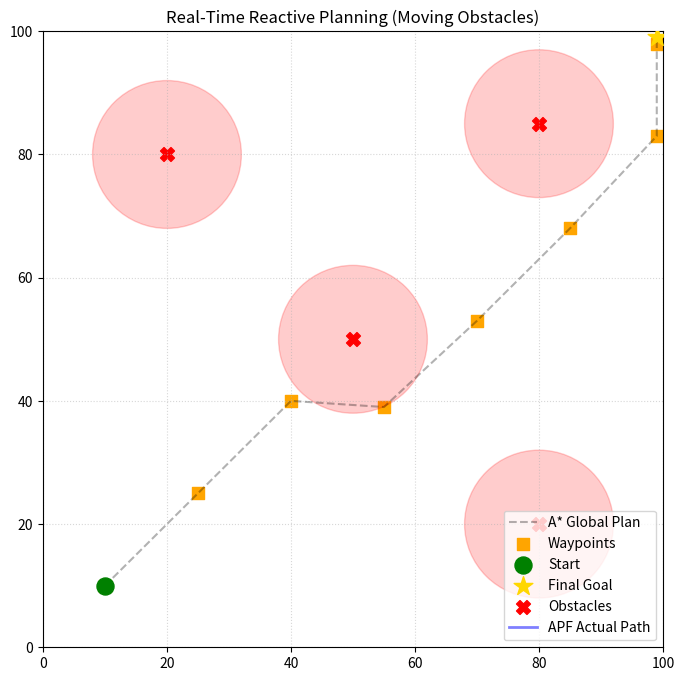

Source code (Python):
import networkx as nx
import numpy as np
import matplotlib.pyplot as plt
import matplotlib.animation as animation
import math

# ==========================================
# 1. MAP & A* GLOBAL PLANNER (OFFLINE)
# ==========================================
grid_size = 100
start = (10, 10)
goal = (99, 99)

# Initial positions of obstacles
obstacles = np.array([
    [20.0, 80.0],  # Static
    [50.0, 50.0],  # Moving (Horizontal)
    [80.0, 20.0],  # Moving (Vertical)
    [80.0, 85.0]   # Static
])
safety_radius = 12.0 

print("1. Running A* Global Planner...")
G = nx.grid_2d_graph(grid_size, grid_size)

edges_to_add = []
for x, y in G.nodes():
    if (x+1, y+1) in G.nodes(): edges_to_add.append(((x,y), (x+1, y+1)))
    if (x-1, y+1) in G.nodes(): edges_to_add.append(((x,y), (x-1, y+1)))
G.add_edges_from(edges_to_add)

nodes_to_remove = []
for node in G.nodes():
    for obs in obstacles:
        if math.dist(node, obs) < safety_radius:
            nodes_to_remove.append(node)
            break
G.remove_nodes_from(nodes_to_remove)

def euclidean_heuristic(node1, node2):
    return math.dist(node1, node2)

full_path = nx.astar_path(G, source=start, target=goal, heuristic=euclidean_heuristic)

# Extract Waypoints
waypoints = full_path[::15]
if full_path[-1] not in waypoints:
    waypoints.append(full_path[-1])
waypoints = np.array(waypoints)

# ==========================================
# 2. REAL-TIME APF & ANIMATION SETUP
# ==========================================
print("2. Initializing Real-Time APF Simulation...")
fig, ax = plt.subplots(figsize=(8, 8))

# Static Visuals
ax.plot(waypoints[:, 0], waypoints[:, 1], 'k--', alpha=0.3, label='A* Global Plan')
ax.scatter(waypoints[:-1, 0], waypoints[:-1, 1], c='orange', s=80, marker='s', label='Waypoints')
ax.scatter(start[0], start[1], c='green', s=150, zorder=5, label='Start')
ax.scatter(goal[0], goal[1], c='gold', s=200, marker='*', zorder=5, label='Final Goal')

# Dynamic Visuals (Updated every frame)
obs_scatter = ax.scatter(obstacles[:, 0], obstacles[:, 1], c='red', s=100, marker='X', label='Obstacles')
# We create a list of circle patches to represent the danger zones
obs_circles = [plt.Circle((obs[0], obs[1]), safety_radius, color='r', fill=True, alpha=0.2) for obs in obstacles]
for circle in obs_circles:
    ax.add_patch(circle)

trail_line, = ax.plot([], [], 'b-', linewidth=2, alpha=0.5, label='APF Actual Path')
robot_dot, = ax.plot([], [], 'bo', markersize=8)

ax.set_xlim(0, grid_size)
ax.set_ylim(0, grid_size)
ax.grid(True, linestyle=':', alpha=0.5)
ax.set_title("Real-Time Reactive Planning (Moving Obstacles)")
ax.legend(loc='lower right')

# Global State Variables for the robot
current_pos = np.array(start, dtype=float)
path_x, path_y = [start[0]], [start[1]]
current_wp_idx = 0 

# Physics Constants
k_att = 1.0       
k_rep = 50000.0   
rho_0 = 15.0      
step_size = 0.5   
wp_threshold = 2.0 

# ==========================================
# 3. REAL-TIME ANIMATION LOOP
# ==========================================
def animate(frame):
    global current_pos, current_wp_idx, obstacles, path_x, path_y
    
    # --- A. MOVE THE OBSTACLES ---
    # Obstacle 1 (Index 1) moves horizontally using a sine wave
    obstacles[1][0] = 50.0 + 20.0 * math.sin(frame * 0.05)
    # Obstacle 2 (Index 2) moves vertically using a cosine wave
    obstacles[2][1] = 20.0 + 15.0 * math.cos(frame * 0.05)
    
    # Update Obstacle Visuals
    obs_scatter.set_offsets(obstacles)
    for i, circle in enumerate(obs_circles):
        circle.set_center((obstacles[i][0], obstacles[i][1]))
    
    # --- B. APF LOGIC (Only run if goal not reached) ---
    if current_wp_idx < len(waypoints):
        target = waypoints[current_wp_idx]
        
        # Check if current waypoint is reached
        if math.dist(current_pos, target) < wp_threshold:
            current_wp_idx += 1
            if current_wp_idx < len(waypoints):
                target = waypoints[current_wp_idx]
            else:
                return trail_line, robot_dot, obs_scatter # Reached final goal
                
        # Calculate Real-Time Forces
        F_att = k_att * (target - current_pos)
        F_rep = np.array([0.0, 0.0])
        
        for obs in obstacles:
            d = math.dist(current_pos, obs)
            if 0 < d < rho_0:
                direction = (current_pos - obs) / d 
                magnitude = k_rep * (1.0/d - 1.0/rho_0) * (1.0 / (d**2))
                F_rep += direction * magnitude
                
        F_total = F_att + F_rep
        
        # Move the Robot
        force_magnitude = np.linalg.norm(F_total)
        if force_magnitude > 0:
            step_vector = (F_total / force_magnitude) * step_size
            current_pos += step_vector
            
        # Record history for trail
        path_x.append(current_pos[0])
        path_y.append(current_pos[1])

    # --- C. UPDATE ROBOT VISUALS ---
    trail_line.set_data(path_x, path_y)
    robot_dot.set_data([current_pos[0]], [current_pos[1]])
    
    return trail_line, robot_dot, obs_scatter

# Run animation at 20ms per frame
print("3. Starting Animation...")
ani = animation.FuncAnimation(fig, animate, frames=2000, interval=20, blit=False)

plt.show()
